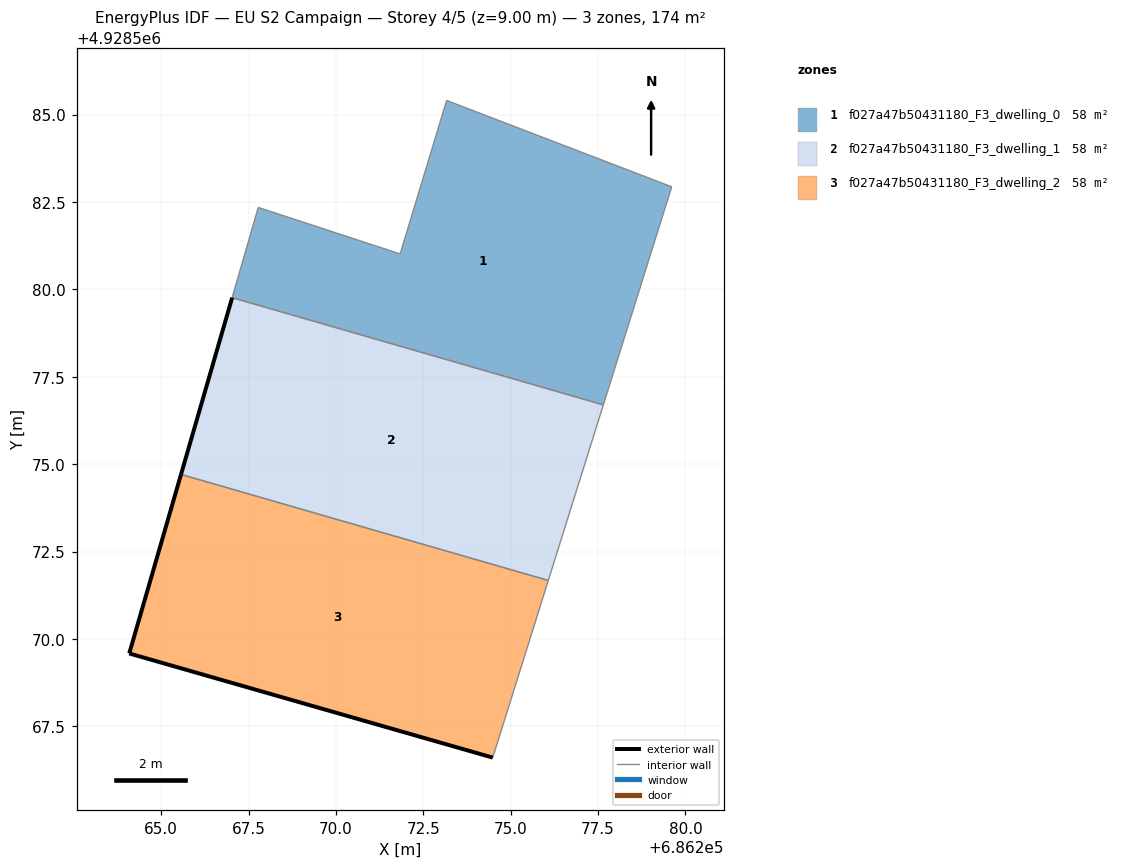
=== STOREY PLAN SPEC (per zone: floor XY polygon, exterior-wall plan segments, windows/doors) ===
zone 1: f027a47b50431180_F3_dwelling_0  (57.9 m²)
  floor: (686277.65, 4928576.70) (686279.61, 4928582.93) (686273.17, 4928585.40) (686271.84, 4928581.01) (686267.78, 4928582.34) (686267.03, 4928579.76)
  interior walls: 6
zone 2: f027a47b50431180_F3_dwelling_1  (57.9 m²)
  floor: (686276.07, 4928571.67) (686277.65, 4928576.70) (686267.03, 4928579.76) (686265.57, 4928574.71)
  exterior wall: (686265.57, 4928574.71) – (686267.03, 4928579.76)  [5.3 m]
  interior walls: 3
zone 3: f027a47b50431180_F3_dwelling_2  (57.9 m²)
  floor: (686274.49, 4928566.60) (686276.07, 4928571.67) (686265.57, 4928574.71) (686264.09, 4928569.58)
  exterior wall: (686274.49, 4928566.60) – (686264.09, 4928569.58)  [10.8 m]
  exterior wall: (686264.09, 4928569.58) – (686265.57, 4928574.71)  [5.3 m]
  interior walls: 2

=== DERIVED (storey summary) ===
Building: EU S2 Campaign
Storey: 4 of 5  (floor level z = 9.00 m)
Storey gross floor area: 173.6 m²
Zones on this storey: 3
  - f027a47b50431180_F3_dwelling_0: floor 57.9 m²
  - f027a47b50431180_F3_dwelling_1: floor 57.9 m²; exterior wall 5.3 m (15.8 m²); WWR 0.0%
  - f027a47b50431180_F3_dwelling_2: floor 57.9 m²; exterior wall 16.1 m (48.4 m²); WWR 0.0%
Zone adjacency (shared interzone walls):
  - f027a47b50431180_F3_dwelling_0 ↔ f027a47b50431180_F3_dwelling_1
  - f027a47b50431180_F3_dwelling_1 ↔ f027a47b50431180_F3_dwelling_2